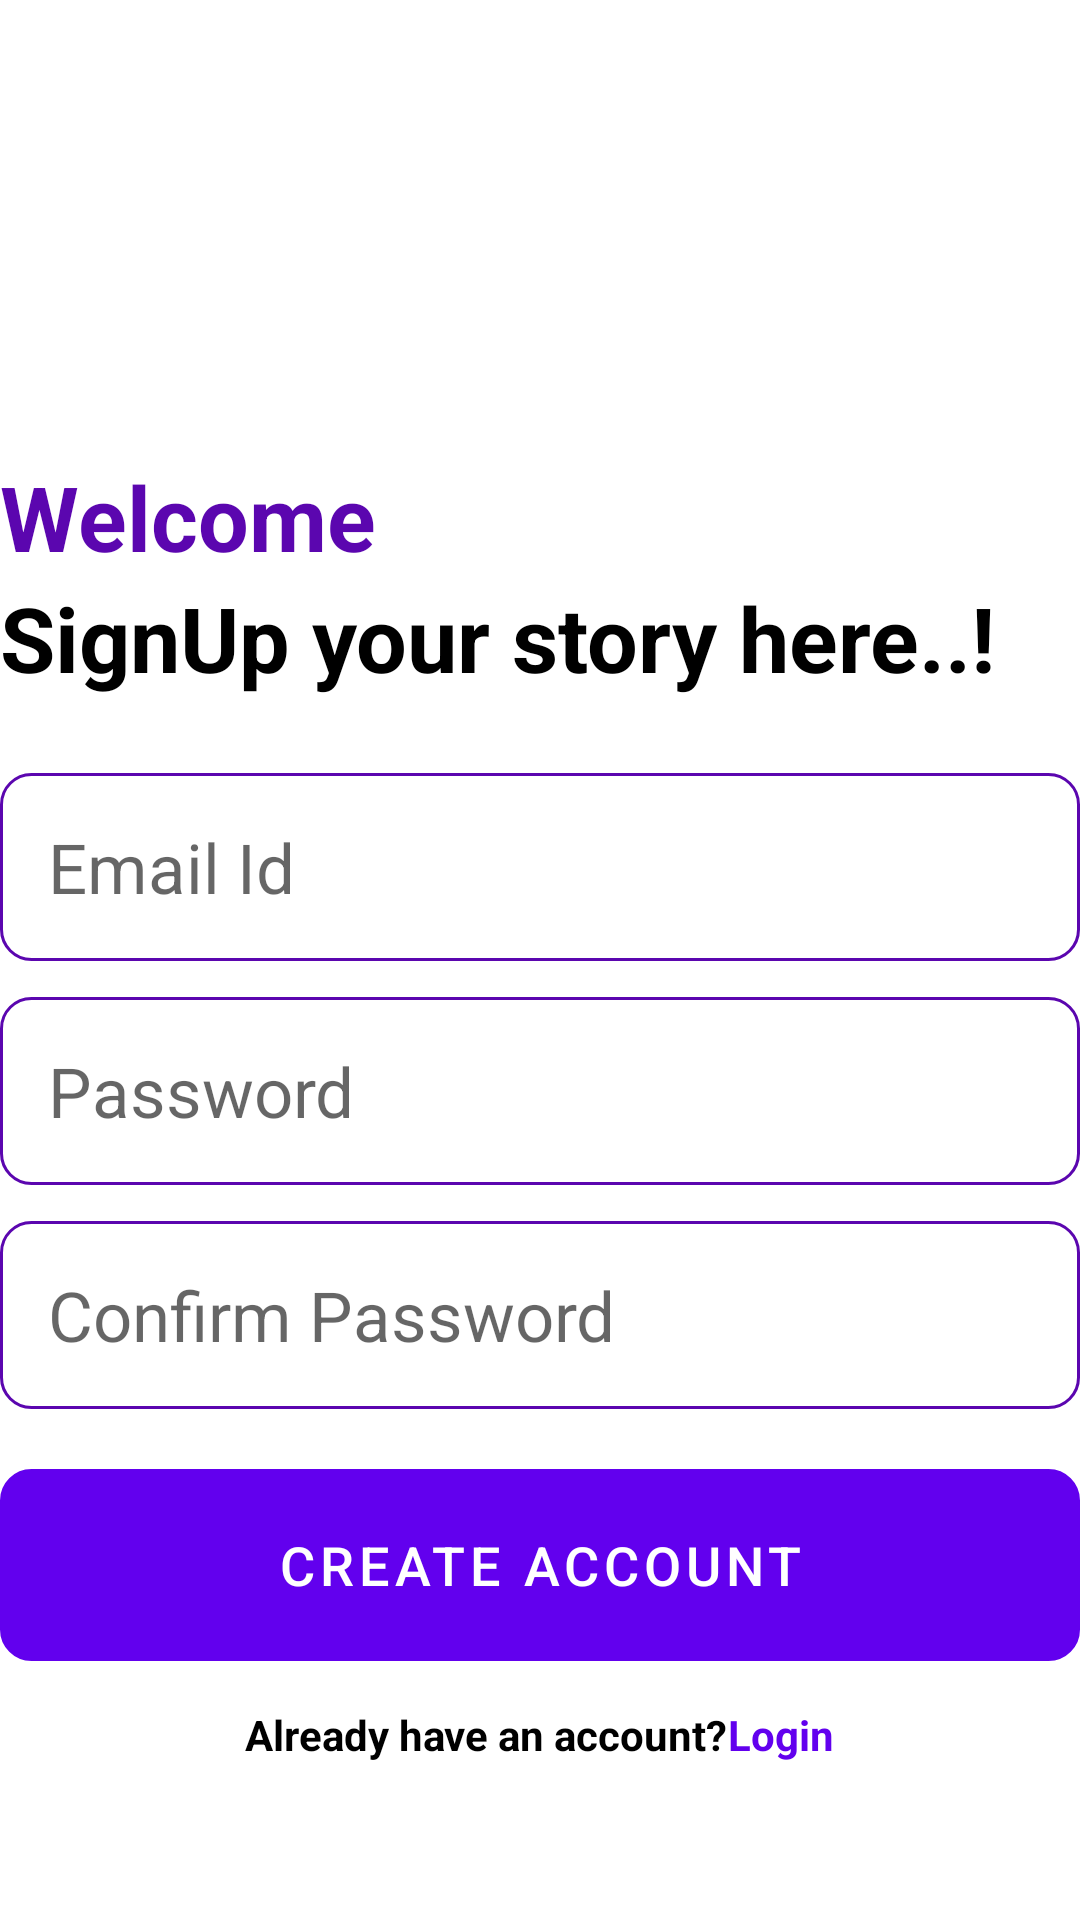

Layout XML and referenced resources for this Android screen:
<!-- AndroidManifest.xml: application theme Theme.DailyDayDiary -->
<!-- res/layout/activity_create_account.xml -->
<?xml version="1.0" encoding="utf-8"?>
<RelativeLayout xmlns:android="http://schemas.android.com/apk/res/android"
    xmlns:app="http://schemas.android.com/apk/res-auto"
    xmlns:tools="http://schemas.android.com/tools"
    android:layout_width="match_parent"
    android:layout_height="match_parent"
    android:layout_marginVertical="12dp"
    android:layout_marginHorizontal="30dp"
    tools:context=".CreateAccountActivity">

    <ImageView
        android:id="@+id/sign_up_icon_Id"
        android:layout_width="100dp"
        android:layout_height="90dp"
        android:layout_centerHorizontal="true"
        android:layout_marginVertical="30dp"
        android:src="@drawable/diary" />
    <LinearLayout
        android:layout_width="match_parent"
        android:layout_height="wrap_content"
        android:layout_below="@id/sign_up_icon_Id"
        android:id="@+id/welcome_text_Id"
        android:orientation="vertical"
        android:layout_marginTop="2dp"
        >

        <TextView
            android:layout_width="match_parent"
            android:layout_height="wrap_content"
            android:text="Welcome"
            android:textStyle="bold"
            android:textSize="30sp"
            android:textColor="#5B06AF"
            />
        <TextView
            android:layout_width="match_parent"
            android:layout_height="wrap_content"
            android:text="SignUp your story here..!"
            android:textStyle="bold"
            android:textSize="30sp"
            android:textColor="@color/black"
            />
    </LinearLayout>

    <LinearLayout
        android:layout_width="match_parent"
        android:layout_height="wrap_content"
        android:layout_below="@id/welcome_text_Id"
        android:id="@+id/form_layout_Id"
        android:layout_marginVertical="15dp"
        android:orientation="vertical">

        <EditText
            android:layout_width="match_parent"
            android:layout_height="wrap_content"
            android:id="@+id/email_edit_text"
            android:hint="Email Id"
            android:textSize="23sp"
            android:background="@drawable/rounded_corner"
            android:padding="16dp"
            android:layout_marginTop="10dp"
            android:inputType="textEmailAddress"
            />
        <EditText
            android:layout_width="match_parent"
            android:layout_height="wrap_content"
            android:id="@+id/password_edit_text"
            android:hint="Password"
            android:inputType="textPassword"
            android:textSize="23sp"
            android:background="@drawable/rounded_corner"
            android:padding="16dp"
            android:layout_marginTop="12dp"
            />
        <EditText
            android:layout_width="match_parent"
            android:layout_height="wrap_content"
            android:id="@+id/confirm_password_edit_text"
            android:hint="Confirm Password"
            android:inputType="textPassword"
            android:textSize="23sp"
            android:background="@drawable/rounded_corner"
            android:padding="16dp"
            android:layout_marginTop="12dp"
            />

        <com.google.android.material.button.MaterialButton
            android:layout_width="match_parent"
            android:layout_height="64dp"
            android:id="@+id/create_account_btn"
            android:text="Create Account"
            android:layout_marginTop="20dp"
            android:textSize="18dp"
            android:background="@drawable/rounded_corner"
            />
        <ProgressBar
            android:layout_width="24dp"
            android:layout_height="64dp"
            android:id="@+id/progress_bar"
            android:visibility="gone"
            android:layout_marginTop="12dp"
            android:layout_gravity="center"
            />

    </LinearLayout>

    <LinearLayout
        android:layout_width="match_parent"
        android:layout_height="wrap_content"
        android:layout_below="@id/form_layout_Id"
        android:orientation="horizontal"
        android:gravity="center">

        <TextView
            android:layout_width="wrap_content"
            android:layout_height="wrap_content"
            android:text="Already have an account?"
            android:textStyle="bold"
            android:textColor="@color/black"
            />
        <TextView
            android:layout_width="wrap_content"
            android:layout_height="wrap_content"
            android:id="@+id/login_text_view_btn"
            android:text="Login"
            android:textColor="@color/purple_500"
            android:textStyle="bold"/>

    </LinearLayout>

</RelativeLayout>
<!-- resources referenced by this layout -->
<resources>
  <!-- drawable rounded_corner (drawable) -->
  <?xml version="1.0" encoding="utf-8"?>
  <shape xmlns:android="http://schemas.android.com/apk/res/android"
      android:shape="rectangle">
      <corners android:radius="10dp"/>
  
      <stroke
          android:width="1dp"
          android:color="#5B06AF"/>
  
  
  </shape>
  <style name="Theme.DailyDayDiary" parent="Theme.MaterialComponents.DayNight.DarkActionBar">
          
          <item name="colorPrimary">@color/purple_500</item>
          <item name="colorPrimaryVariant">@color/purple_700</item>
          <item name="colorOnPrimary">@color/white</item>
          
          <item name="colorSecondary">@color/teal_200</item>
          <item name="colorSecondaryVariant">@color/teal_700</item>
          <item name="colorOnSecondary">@color/black</item>
          
          <item name="android:statusBarColor" tools:targetApi="l">?attr/colorPrimaryVariant</item>
          
      </style>
  <!-- not gathered from this repository: default colours our renderer supplied (Android Studio template values) -->
  <color name="purple_500">#FF6200EE</color>
  <color name="purple_700">#FF3700B3</color>
  <color name="teal_200">#FF03DAC5</color>
  <color name="teal_700">#FF018786</color>
  <color name="black">#FF000000</color>
  <color name="white">#FFFFFFFF</color>
</resources>
